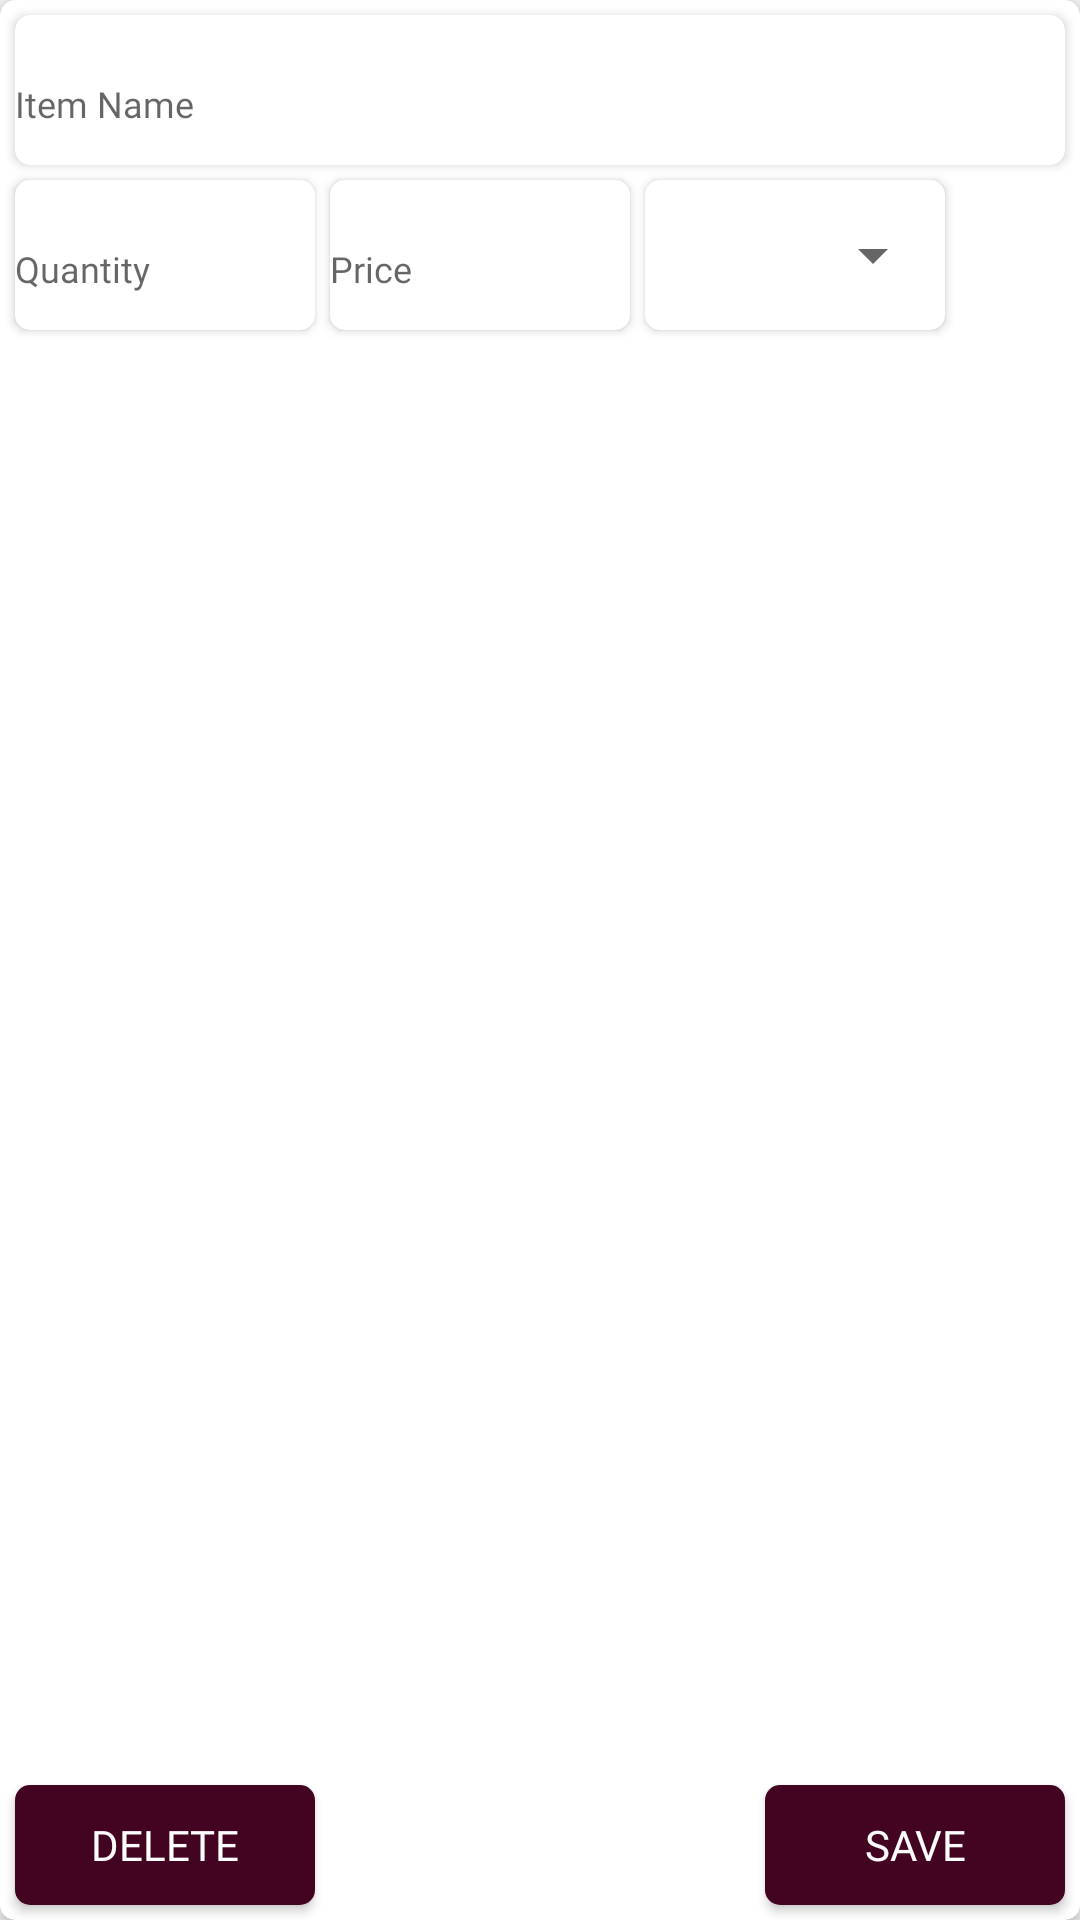

Write the Android layout XML for this screen, with the resource values it uses.
<!-- AndroidManifest.xml: application theme AppTheme -->
<!-- res/layout/dialog_delete_edit.xml -->
<?xml version="1.0" encoding="utf-8"?>
<LinearLayout xmlns:android="http://schemas.android.com/apk/res/android"
    xmlns:app="http://schemas.android.com/apk/res-auto"
    android:layout_width="325dp"
    android:layout_height="200dp"
    android:background="@color/white_shade1"
    android:orientation="vertical">


    <androidx.cardview.widget.CardView
        android:id="@+id/cll"
        android:layout_width="match_parent"
        android:layout_height="match_parent"


        app:cardBackgroundColor="@color/white"
        app:cardCornerRadius="5dp"
        app:layout_constraintLeft_toLeftOf="parent"
        app:layout_constraintRight_toRightOf="parent"
        app:layout_constraintTop_toTopOf="parent">


        <androidx.constraintlayout.widget.ConstraintLayout
            android:layout_width="match_parent"
            android:layout_height="match_parent"
            >

            <androidx.cardview.widget.CardView
                android:id="@+id/cardItem"
                android:layout_width="match_parent"
                android:layout_height="50dp"
                android:padding="30dp"
                android:layout_margin="5dp"
                app:cardCornerRadius="5dp"
                app:layout_constraintTop_toTopOf="parent"
                app:layout_constraintStart_toStartOf="parent">


                <com.google.android.material.textfield.TextInputLayout
                    android:layout_width="match_parent"
                    android:layout_height="match_parent"
                    >

                    <com.google.android.material.textfield.TextInputEditText
                        android:id="@+id/edtItem"
                        android:layout_width="match_parent"
                        android:layout_height="match_parent"
                        android:background="@color/transparent"
                        android:hint="@string/itemName"
                        android:fontFamily="@font/montserrat"
                        android:textSize="12sp"
                        android:inputType="text"
                        />


                </com.google.android.material.textfield.TextInputLayout>


            </androidx.cardview.widget.CardView>

            <androidx.cardview.widget.CardView
                android:id="@+id/cardQty"
                android:layout_width="100dp"
                android:layout_height="50dp"
                android:padding="30dp"
                android:layout_margin="5dp"
                app:cardCornerRadius="5dp"
                app:layout_constraintTop_toBottomOf="@+id/cardItem"
                app:layout_constraintStart_toStartOf="parent">


                <com.google.android.material.textfield.TextInputLayout
                    android:layout_width="match_parent"
                    android:layout_height="match_parent"
                    >

                    <com.google.android.material.textfield.TextInputEditText
                        android:id="@+id/edtQty"
                        android:layout_width="match_parent"
                        android:layout_height="match_parent"
                        android:background="@color/transparent"
                        android:hint="@string/qty"
                        android:fontFamily="@font/montserrat"
                        android:textSize="12sp"
                        android:inputType="number"
                        android:maxLength="5"
                        />


                </com.google.android.material.textfield.TextInputLayout>


            </androidx.cardview.widget.CardView>


            <androidx.cardview.widget.CardView
                android:id="@+id/cardPrice"
                android:layout_width="100dp"
                android:layout_height="50dp"
                android:padding="30dp"
                android:layout_margin="5dp"
                app:cardCornerRadius="5dp"
                app:layout_constraintTop_toBottomOf="@+id/cardItem"
                app:layout_constraintStart_toEndOf="@+id/cardQty">


                <com.google.android.material.textfield.TextInputLayout
                    android:layout_width="match_parent"
                    android:layout_height="match_parent"
                    >

                    <com.google.android.material.textfield.TextInputEditText
                        android:id="@+id/edtPrice"
                        android:layout_width="match_parent"
                        android:layout_height="match_parent"
                        android:background="@color/transparent"
                        android:hint="@string/price"
                        android:fontFamily="@font/montserrat"
                        android:textSize="12sp"
                        android:inputType="number"
                        android:maxLength="5"
                        />


                </com.google.android.material.textfield.TextInputLayout>


            </androidx.cardview.widget.CardView>


            <androidx.cardview.widget.CardView
                android:layout_width="100dp"
                android:layout_height="50dp"
                android:padding="30dp"
                android:layout_margin="5dp"
                app:cardCornerRadius="5dp"
                app:layout_constraintTop_toBottomOf="@+id/cardItem"
                app:layout_constraintStart_toEndOf="@+id/cardPrice">


                <Spinner
                    android:id="@+id/spn"
                    android:layout_width="match_parent"
                    android:layout_height="match_parent"
                    />







            </androidx.cardview.widget.CardView>


            <androidx.cardview.widget.CardView
                android:id="@+id/cardDelete"
                android:layout_width="100dp"
                android:layout_height="40dp"
                android:padding="30dp"
                android:layout_margin="5dp"
                app:cardCornerRadius="5dp"
                app:layout_constraintBottom_toBottomOf="parent"
                app:layout_constraintStart_toStartOf="parent">

                <TextView

                    android:layout_width="match_parent"
                    android:layout_height="match_parent"
                    android:background="@color/dark_pink"
                    android:fontFamily="@font/montserrat"
                    android:gravity="center"
                    android:text="Delete"
                    android:textAllCaps="true"
                    android:textColor="#fcfcfc" />


            </androidx.cardview.widget.CardView>


            <androidx.cardview.widget.CardView
                android:id="@+id/cardSave"
                android:layout_width="100dp"
                android:layout_height="40dp"
                android:padding="30dp"
                android:layout_margin="5dp"
                app:cardCornerRadius="5dp"

                app:layout_constraintBottom_toBottomOf="parent"
                app:layout_constraintEnd_toEndOf="parent">

                <TextView

                    android:layout_width="match_parent"
                    android:layout_height="match_parent"
                    android:background="@color/dark_pink"
                    android:fontFamily="@font/montserrat"
                    android:gravity="center"

                    android:text="Save"
                    android:textAllCaps="true"
                    android:textColor="#fcfcfc"

                    />


            </androidx.cardview.widget.CardView>


        </androidx.constraintlayout.widget.ConstraintLayout>

    </androidx.cardview.widget.CardView>
</LinearLayout>
<!-- resources referenced by this layout -->
<resources>
  <color name="dark_pink">#420420</color>
  <color name="transparent">#00000000</color>
  <color name="white">#FFFFFFFF</color>
  <color name="white_shade1">#f4f4f4</color>
  <string name="itemName">Item Name</string>
  <string name="price">Price</string>
  <string name="qty">Quantity</string>
  <style name="AppTheme" parent="Theme.AppCompat.Light.NoActionBar">
          
          <item name="colorPrimary">@color/dark_pink</item>
          <item name="colorPrimaryDark">@color/dark_pink</item>
  
          <item name="colorAccent">@color/green</item>
  
  
      </style>
  <color name="green">#065535</color>
</resources>
